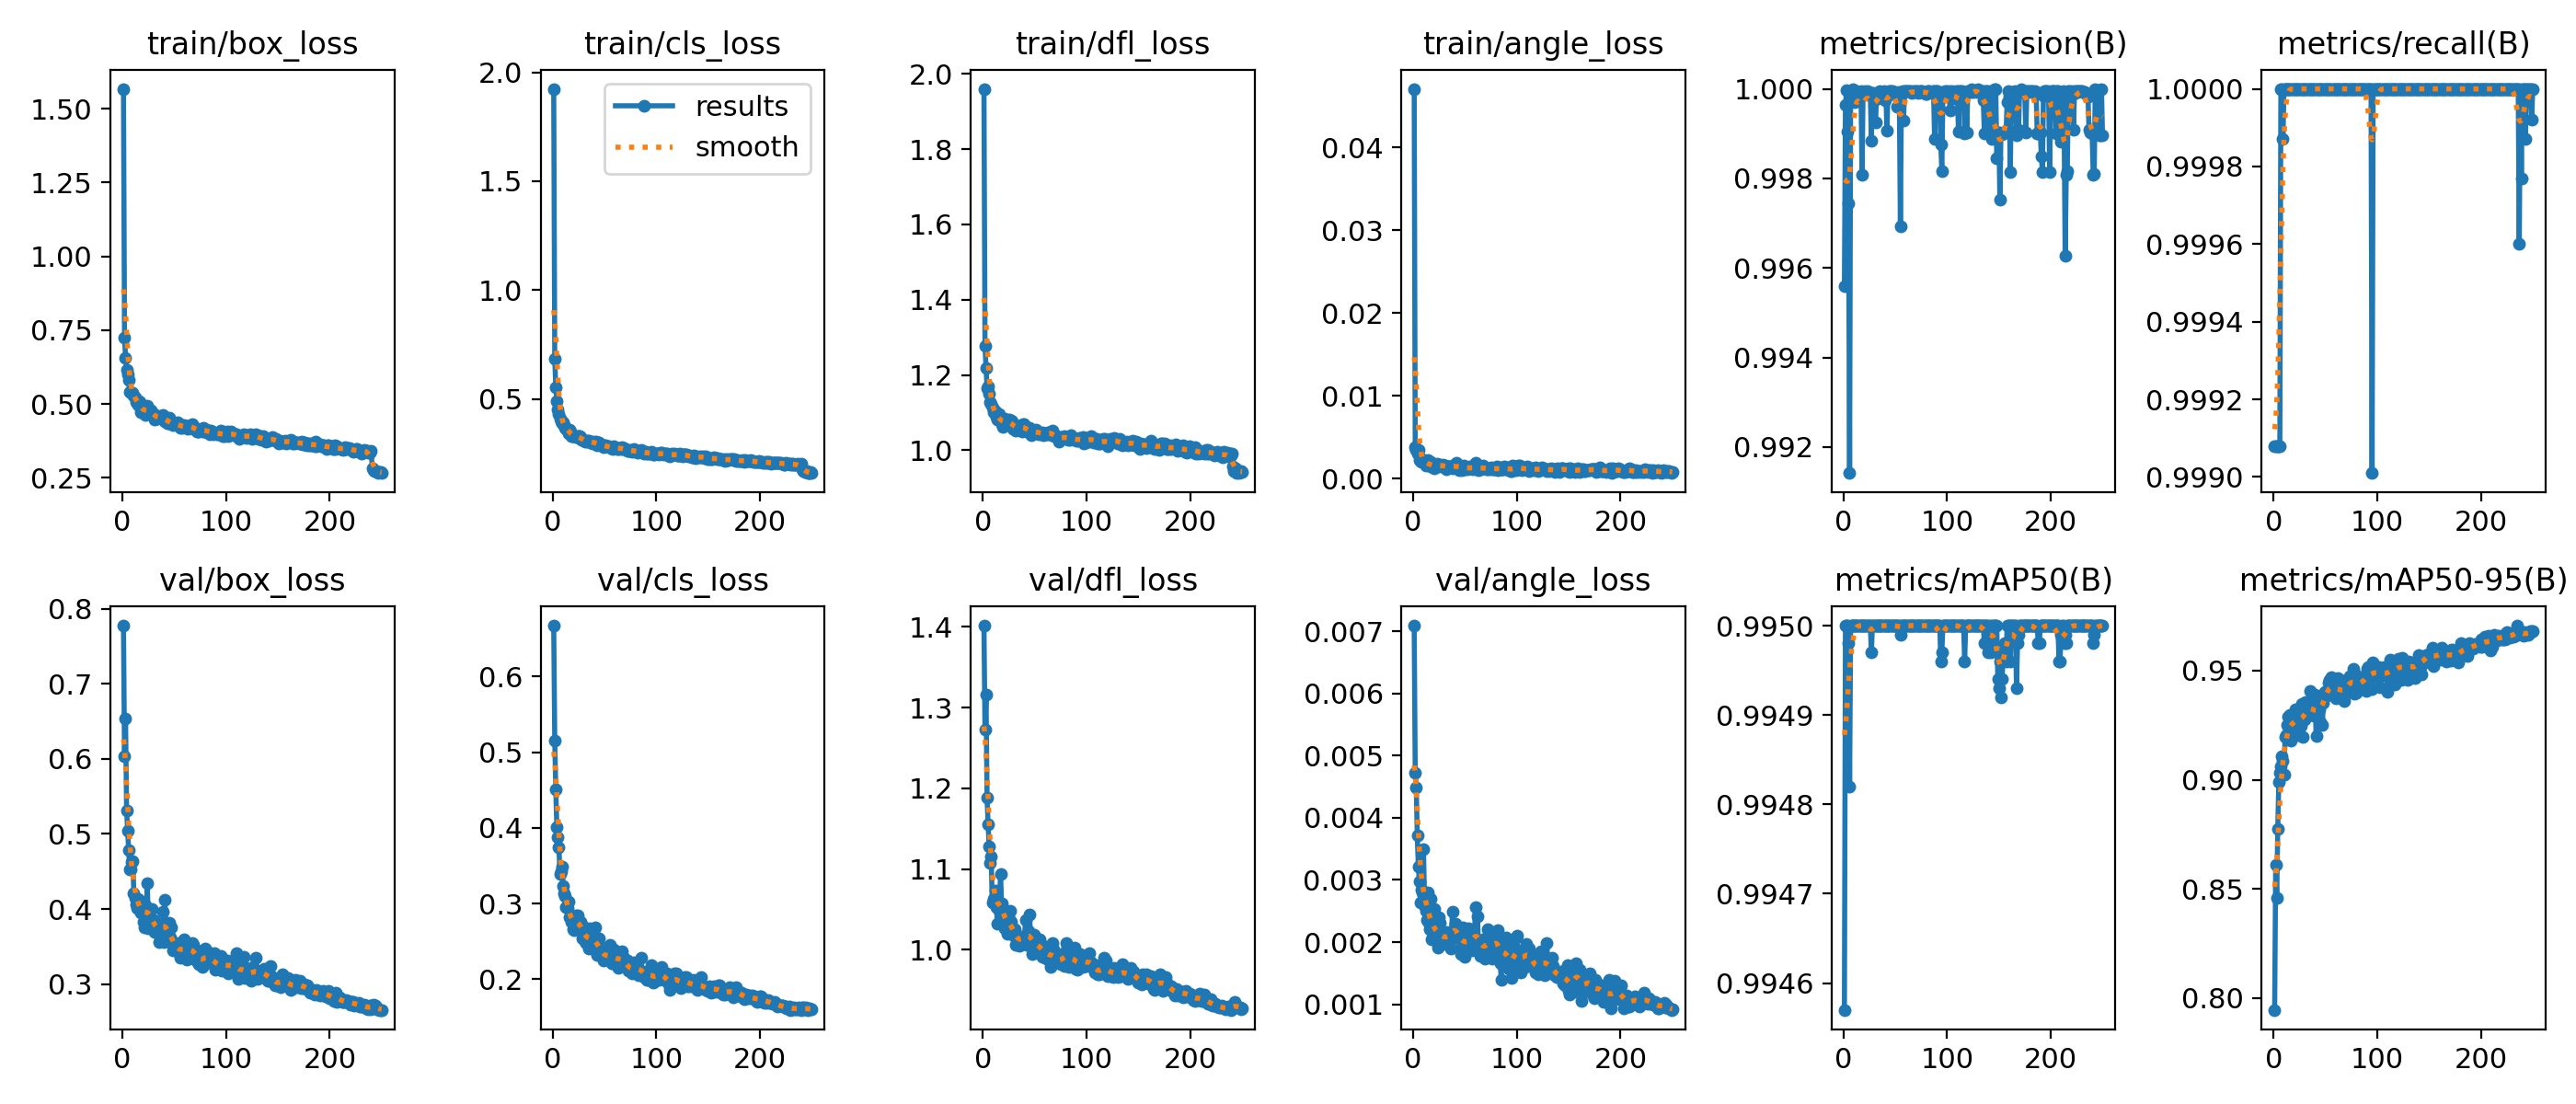

Values plotted in this chart, from the file beside it:
epoch, time, train/box_loss, train/cls_loss, train/dfl_loss, train/angle_loss, metrics/precision(B), metrics/recall(B), metrics/mAP50(B), metrics/mAP50-95(B), val/box_loss, val/cls_loss, val/dfl_loss, val/angle_loss, lr/pg0, lr/pg1, lr/pg2
1, 10.73, 1.567, 1.924, 1.96, 0.04707, 0.9956, 0.9991, 0.9946, 0.7945, 0.7777, 0.6672, 1.401, 0.00709, 0.0006538, 0.0006538, 0.0006538
2, 20.63, 0.7262, 0.6847, 1.277, 0.00385, 0.9996, 0.9991, 0.995, 0.8612, 0.6032, 0.5157, 1.272, 0.00473, 0.001315, 0.001315, 0.001315
3, 30.23, 0.6566, 0.5527, 1.22, 0.00343, 1, 0.9991, 0.995, 0.8457, 0.6536, 0.4508, 1.316, 0.00449, 0.001971, 0.001971, 0.001971
4, 39.27, 0.6153, 0.4904, 1.164, 0.003, 0.999, 0.9991, 0.995, 0.8776, 0.5318, 0.4016, 1.188, 0.00371, 0.001976, 0.001976, 0.001976
5, 51.76, 0.599, 0.4526, 1.171, 0.00348, 0.9974, 0.9991, 0.995, 0.899, 0.5043, 0.3878, 1.156, 0.00321, 0.001968, 0.001968, 0.001968
6, 65.04, 0.582, 0.4294, 1.15, 0.00228, 0.9914, 0.9991, 0.9948, 0.9031, 0.4787, 0.3745, 1.128, 0.00298, 0.00196, 0.00196, 0.00196
7, 78.6, 0.5404, 0.4098, 1.127, 0.00216, 0.9999, 1, 0.995, 0.906, 0.4526, 0.3395, 1.107, 0.00264, 0.001952, 0.001952, 0.001952
8, 91.8, 0.5425, 0.3967, 1.122, 0.002, 0.9998, 1, 0.995, 0.9109, 0.4527, 0.3425, 1.116, 0.00285, 0.001945, 0.001945, 0.001945
9, 104.8, 0.537, 0.3867, 1.113, 0.002, 1, 0.9999, 0.995, 0.9088, 0.4628, 0.3492, 1.058, 0.0028, 0.001937, 0.001937, 0.001937
10, 117.7, 0.538, 0.394, 1.101, 0.00224, 0.9998, 1, 0.995, 0.9022, 0.4642, 0.3237, 1.063, 0.00349, 0.001929, 0.001929, 0.001929
11, 131.2, 0.5299, 0.3806, 1.102, 0.00225, 0.9997, 1, 0.995, 0.9194, 0.4206, 0.3141, 1.061, 0.00259, 0.001921, 0.001921, 0.001921
12, 144.4, 0.5234, 0.3691, 1.103, 0.00158, 0.9998, 1, 0.995, 0.9206, 0.415, 0.3099, 1.074, 0.0025, 0.001913, 0.001913, 0.001913
13, 157.6, 0.5068, 0.362, 1.088, 0.00173, 0.9999, 1, 0.995, 0.9252, 0.4067, 0.2948, 1.052, 0.00236, 0.001905, 0.001905, 0.001905
14, 170.8, 0.509, 0.3602, 1.082, 0.00219, 0.9998, 1, 0.995, 0.9287, 0.4015, 0.2946, 1.032, 0.0028, 0.001897, 0.001897, 0.001897
15, 184.4, 0.4967, 0.3431, 1.082, 0.00154, 0.9999, 1, 0.995, 0.9233, 0.4136, 0.3026, 1.05, 0.00231, 0.001889, 0.001889, 0.001889
16, 195.7, 0.5099, 0.358, 1.097, 0.00154, 0.9999, 1, 0.995, 0.9298, 0.3999, 0.2816, 1.059, 0.0022, 0.001881, 0.001881, 0.001881
17, 204.6, 0.5082, 0.3495, 1.083, 0.00201, 0.9999, 1, 0.995, 0.9179, 0.4112, 0.2829, 1.094, 0.0027, 0.001873, 0.001873, 0.001873
18, 213.9, 0.4726, 0.3291, 1.071, 0.00183, 0.9981, 1, 0.995, 0.9292, 0.3953, 0.2763, 1.058, 0.00205, 0.001865, 0.001865, 0.001865
19, 223.2, 0.4745, 0.3275, 1.063, 0.00133, 0.9999, 1, 0.995, 0.9231, 0.4033, 0.2782, 1.034, 0.00217, 0.001857, 0.001857, 0.001857
20, 232.4, 0.4688, 0.3288, 1.072, 0.00128, 0.9999, 1, 0.995, 0.925, 0.3825, 0.266, 1.045, 0.00253, 0.00185, 0.00185, 0.00185
21, 241.9, 0.481, 0.3295, 1.084, 0.00147, 1, 1, 0.995, 0.9321, 0.3755, 0.2652, 1.027, 0.00208, 0.001842, 0.001842, 0.001842
22, 251.3, 0.4638, 0.3237, 1.078, 0.0015, 0.9999, 1, 0.995, 0.9268, 0.4045, 0.2838, 1.047, 0.00217, 0.001834, 0.001834, 0.001834
23, 260.7, 0.4849, 0.327, 1.077, 0.00178, 0.9999, 1, 0.995, 0.9312, 0.3919, 0.2814, 1.026, 0.00208, 0.001826, 0.001826, 0.001826
24, 269.9, 0.4951, 0.3288, 1.073, 0.00166, 0.9999, 1, 0.995, 0.9203, 0.4344, 0.2844, 1.02, 0.00191, 0.001818, 0.001818, 0.001818
25, 278.9, 0.4785, 0.3279, 1.082, 0.00164, 0.9999, 1, 0.995, 0.9325, 0.3738, 0.2687, 1.038, 0.0024, 0.00181, 0.00181, 0.00181
26, 288.1, 0.4814, 0.3291, 1.074, 0.0015, 0.9999, 1, 0.995, 0.9245, 0.3976, 0.2732, 1.048, 0.00231, 0.001802, 0.001802, 0.001802
27, 297.4, 0.4802, 0.3245, 1.079, 0.00157, 0.9988, 1, 0.995, 0.9349, 0.3871, 0.276, 1.034, 0.00198, 0.001794, 0.001794, 0.001794
28, 306.8, 0.4714, 0.3146, 1.076, 0.00166, 0.9999, 1, 0.995, 0.9198, 0.3995, 0.2719, 1.025, 0.00197, 0.001786, 0.001786, 0.001786
29, 316.2, 0.4674, 0.3107, 1.057, 0.00156, 0.9999, 1, 0.995, 0.9306, 0.3823, 0.2545, 1.026, 0.00206, 0.001778, 0.001778, 0.001778
30, 325.7, 0.461, 0.3098, 1.067, 0.00162, 0.9997, 1, 0.995, 0.9276, 0.3852, 0.2689, 1.018, 0.00214, 0.00177, 0.00177, 0.00177
31, 335, 0.4486, 0.3036, 1.055, 0.00154, 0.9993, 1, 0.995, 0.9354, 0.3689, 0.2501, 1.025, 0.00203, 0.001762, 0.001762, 0.001762
32, 344.2, 0.4625, 0.3085, 1.053, 0.00113, 0.9998, 1, 0.995, 0.9294, 0.3699, 0.2482, 1.006, 0.00217, 0.001754, 0.001754, 0.001754
33, 353.5, 0.4572, 0.3056, 1.062, 0.00148, 0.9998, 1, 0.995, 0.9329, 0.3793, 0.2589, 1.018, 0.002, 0.001747, 0.001747, 0.001747
34, 362.6, 0.4507, 0.3081, 1.064, 0.0015, 0.9998, 1, 0.995, 0.9303, 0.3797, 0.2579, 1.012, 0.00211, 0.001739, 0.001739, 0.001739
35, 371.9, 0.4542, 0.3086, 1.061, 0.00147, 0.9999, 1, 0.995, 0.9407, 0.3556, 0.2402, 1.005, 0.00211, 0.001731, 0.001731, 0.001731
36, 381.4, 0.4527, 0.3037, 1.06, 0.00146, 0.9999, 1, 0.995, 0.9302, 0.3806, 0.268, 1.014, 0.00189, 0.001723, 0.001723, 0.001723
37, 390.6, 0.4579, 0.3018, 1.067, 0.00144, 0.9999, 1, 0.995, 0.9334, 0.3701, 0.2543, 1.014, 0.00216, 0.001715, 0.001715, 0.001715
38, 400, 0.4511, 0.2972, 1.049, 0.00124, 0.9999, 1, 0.995, 0.9312, 0.3734, 0.246, 1.009, 0.00249, 0.001707, 0.001707, 0.001707
39, 409.6, 0.4618, 0.3027, 1.069, 0.00134, 1, 1, 0.995, 0.9291, 0.3964, 0.261, 1.016, 0.00219, 0.001699, 0.001699, 0.001699
40, 418.5, 0.453, 0.3012, 1.068, 0.00166, 0.9998, 1, 0.995, 0.9392, 0.3555, 0.2474, 1.009, 0.00208, 0.001691, 0.001691, 0.001691
41, 427.4, 0.4425, 0.3007, 1.058, 0.00149, 0.9999, 1, 0.995, 0.92, 0.4124, 0.2685, 1.037, 0.0023, 0.001683, 0.001683, 0.001683
42, 436.6, 0.45, 0.3029, 1.057, 0.00196, 0.9991, 1, 0.995, 0.9342, 0.3654, 0.2477, 1.006, 0.00225, 0.001675, 0.001675, 0.001675
43, 446.1, 0.4354, 0.2888, 1.051, 0.00139, 0.9999, 1, 0.995, 0.9369, 0.3648, 0.2328, 1.01, 0.00221, 0.001667, 0.001667, 0.001667
44, 455, 0.4357, 0.2902, 1.047, 0.001, 1, 1, 0.995, 0.9324, 0.3681, 0.2402, 1.023, 0.00219, 0.001659, 0.001659, 0.001659
45, 463.8, 0.4546, 0.2992, 1.061, 0.00162, 0.9999, 1, 0.995, 0.9265, 0.3816, 0.2539, 1.044, 0.0019, 0.001652, 0.001652, 0.001652
46, 474.8, 0.4388, 0.2878, 1.056, 0.00141, 0.9999, 1, 0.995, 0.9387, 0.3618, 0.24, 1.013, 0.00181, 0.001644, 0.001644, 0.001644
47, 488.2, 0.4343, 0.2871, 1.039, 0.00103, 0.9999, 1, 0.995, 0.925, 0.3754, 0.2419, 1.008, 0.00206, 0.001636, 0.001636, 0.001636
48, 501.6, 0.4309, 0.2852, 1.049, 0.00146, 0.9999, 1, 0.995, 0.935, 0.3535, 0.2325, 0.9945, 0.00224, 0.001628, 0.001628, 0.001628
49, 514.6, 0.4275, 0.2799, 1.047, 0.00155, 0.9999, 1, 0.995, 0.9402, 0.3442, 0.2244, 1.018, 0.00208, 0.00162, 0.00162, 0.00162
50, 527.7, 0.4329, 0.2875, 1.048, 0.00118, 0.9999, 1, 0.995, 0.9397, 0.3549, 0.2259, 1.001, 0.00176, 0.001612, 0.001612, 0.001612
51, 540.9, 0.433, 0.2856, 1.056, 0.00137, 0.9999, 1, 0.995, 0.9385, 0.3541, 0.2328, 1.008, 0.0019, 0.001604, 0.001604, 0.001604
52, 554.2, 0.4315, 0.2848, 1.049, 0.00114, 0.9996, 1, 0.995, 0.9394, 0.3477, 0.2335, 1.01, 0.00202, 0.001596, 0.001596, 0.001596
53, 568.1, 0.4371, 0.2848, 1.048, 0.00122, 0.9999, 1, 0.995, 0.9443, 0.3457, 0.2298, 1.006, 0.00222, 0.001588, 0.001588, 0.001588
54, 581.9, 0.4338, 0.2815, 1.044, 0.00149, 0.9998, 1, 0.995, 0.9456, 0.3428, 0.2309, 1.001, 0.00199, 0.00158, 0.00158, 0.00158
55, 595.7, 0.4286, 0.2789, 1.046, 0.00124, 0.9969, 1, 0.995, 0.939, 0.3543, 0.2458, 1.013, 0.00191, 0.001572, 0.001572, 0.001572
56, 609.3, 0.4207, 0.2753, 1.045, 0.0013, 0.9999, 1, 0.995, 0.947, 0.3348, 0.2249, 1.001, 0.00214, 0.001564, 0.001564, 0.001564
57, 622.9, 0.4214, 0.2764, 1.047, 0.00131, 0.9999, 1, 0.995, 0.9422, 0.3425, 0.221, 0.9918, 0.00187, 0.001556, 0.001556, 0.001556
58, 637.1, 0.419, 0.2708, 1.04, 0.00112, 0.9993, 1, 0.995, 0.9446, 0.3415, 0.2216, 1.005, 0.00191, 0.001549, 0.001549, 0.001549
59, 647.8, 0.4294, 0.2819, 1.046, 0.00122, 0.9999, 1, 0.995, 0.9387, 0.36, 0.239, 0.9969, 0.00198, 0.001541, 0.001541, 0.001541
60, 657.4, 0.4259, 0.2776, 1.046, 0.00191, 0.9999, 1, 0.995, 0.9373, 0.3576, 0.238, 0.9899, 0.00256, 0.001533, 0.001533, 0.001533
... 190 more rows
